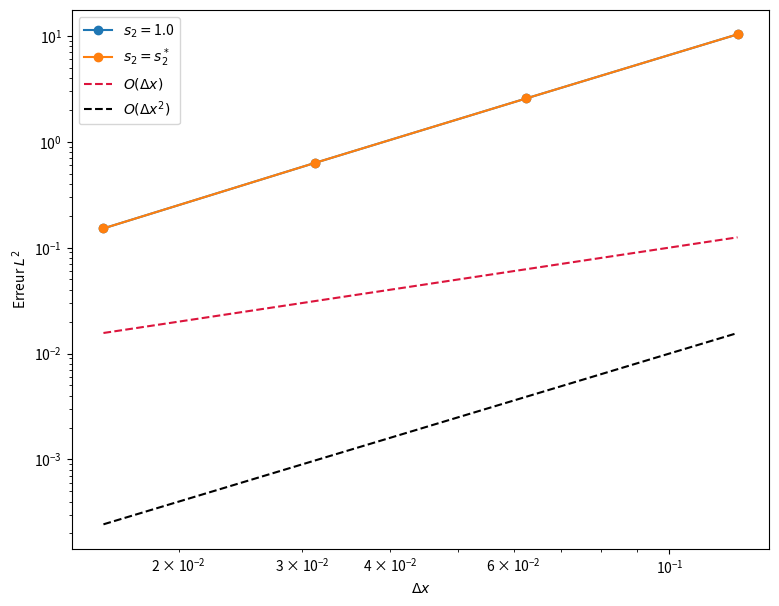

The matplotlib source for this figure:
import numpy as np
import matplotlib.pyplot as plt
from matplotlib.widgets import Slider
import pandas as pd
import time

comparaison_diffusion = True
comp_visuelle_erreur = False

# ---------------------------------------------------------
#          D2Q4 pour l'équation de la chaleur 2D
# \partial_t u = \nu \Delta u, t > 0, x \in [a, b] x [a, b]
#       Étude de l'effet des paramètres sur l'erreur
# ----------------------------------------------------------

xmin, xmax = -1, 1
ymin, ymax = -1, 1

nu = 1e-1

def uex(t, x, y, k=1, l=1):
    return np.sin(k*np.pi*x)*np.sin(l*np.pi*y)*np.exp(-(k**2+l**2)*np.pi**2*nu*t)

def m1eq(m0, a1=0):
    return a1*m0

def m2eq(m0, a2=0):
    return a2*m0

def m3eq(m0, a3=0):
    return a3*m0

def bord_transport(fstar, type='périodique'):
    """
    Conditions de bord (à spécifier) + Transport
    """
    f_new = np.zeros_like(fstar)

    if type == 'dirichlet':
        f_new[0, 0, :] = fstar[-2, 2, :]
        f_new[:, 3, -1] = fstar[:, 1, 1]
        f_new[-1, 2, :] = fstar[1, 0, :]
        f_new[:, 1, 0] = fstar[:, 3, -2]
    elif type == 'périodique':
        f_new[0, 0, :] = fstar[-2, 0, :]
        f_new[:, 3, -1] = fstar[:, 3, 1]
        f_new[-1, 2, :] = fstar[1, 2, :]
        f_new[:, 1, 0] = fstar[:, 1, -2]
    
    # Transport
    f_new[1:, 0, :] = fstar[:-1, 0, :]
    f_new[:, 1, 1:] = fstar[:, 1, :-1]
    f_new[:-1, 2, :] = fstar[1:, 2, :]
    f_new[:, 3, :-1] = fstar[:, 3, 1:]

    return f_new


def simulation(s1, s2, Nx, Ny, T, BC='dirichlet'):

    dx = (xmax-xmin)/(Nx)
    dy = (ymax-ymin)/(Ny)
    x = np.linspace(xmin, xmax, Nx).reshape(-1, 1)
    y = np.linspace(ymin, ymax, Ny).reshape(1, -1)

    mu = 4*nu*s1/(2-s1)

    dt = dx*dx/mu
    Nt = int(T/dt)
    if Nt == 0:
        raise ValueError("Nt=0")

    # Initialisation
    t = 0
    m = np.zeros((Nx, 4, Ny))

    m[:, 0, :] = uex(0, x, y)
    m[:, 1, :] = m1eq(m[:, 0, :])
    m[:, 2, :] = m2eq(m[:, 0, :])
    m[:, 3, :] = m3eq(m[:, 0, :])

    M = np.array([[1, 1, 1, 1],
                  [1, 0, -1, 0],
                  [0, 1, 0, -1],
                  [1, -1, 1, -1],
                  ])
    Minv = np.linalg.inv(M)
    
    for _ in range(Nt):
        m[:, 1, :] = m[:, 1, :] + s1 * (m1eq(m[:, 0, :]) - m[:, 1, :])
        m[:, 2, :] = m[:, 2, :] + s1 * (m2eq(m[:, 0, :]) - m[:, 2, :])
        m[:, 3, :] = m[:, 3, :] + s2 * (m3eq(m[:, 0, :]) - m[:, 3, :])
        # ij, kjl->kil = Minv[i,j] * m[k, j, l]
        fstar = np.einsum('ij, kjl->kil', Minv, m)

        f = bord_transport(fstar, BC)

        m = np.einsum('ij, kjl->kil', M, f)

        t += dt

    return dt, t, x[:, 0], y[0, :], m[:, 0,:]


mu_list = np.linspace(1, 20, 8)#np.array([1, .5, 2, 3.2])
Nx_list = np.array([16, 32, 64, 128])
dx_list = (xmax-xmin)/Nx_list

mu_list = np.sort(mu_list)
Nx_list = np.sort(Nx_list)
dx_list = np.sort(dx_list)

err = np.zeros((mu_list.size, Nx_list.size))

BC = 'périodique'
T = 0.1
s1 = 1.9
s2_opt = 2*(s1**2 -2*s1)/(s1**2-6*s1+4)
s2_list = [1., s2_opt]

for k, s2 in enumerate(s2_list):
    for l, Nx in enumerate(Nx_list):
        dx = dx_list[l]
        dt, t, x, y, m0 = simulation(s1, s2, Nx, Nx, T, BC)
        u_ex = uex(t, x, y)

        err[k, l] = np.sqrt( dx*dx*np.sum((m0 - u_ex)**2) )

fig2, ax2 = plt.subplots(figsize=(9,7))
for k, s2 in enumerate(s2_list):
    if s2 == s2_opt:
        ax2.plot(dx_list, err[k, :], '-o', label=f'$s_2=s_2^*$')
    else:
        ax2.plot(dx_list, err[k, :], '-o', label=f'$s_2=${s2}')
ax2.plot(dx_list, dx_list, '--', label='$O(\\Delta x)$', c='crimson')
ax2.plot(dx_list, dx_list**2, '--', label='$O(\\Delta x^2)$', c='black')
ax2.legend()
ax2.loglog()
ax2.set_xlabel('$\\Delta x$')
ax2.set_ylabel('Erreur $L^2$')
plt.show()
